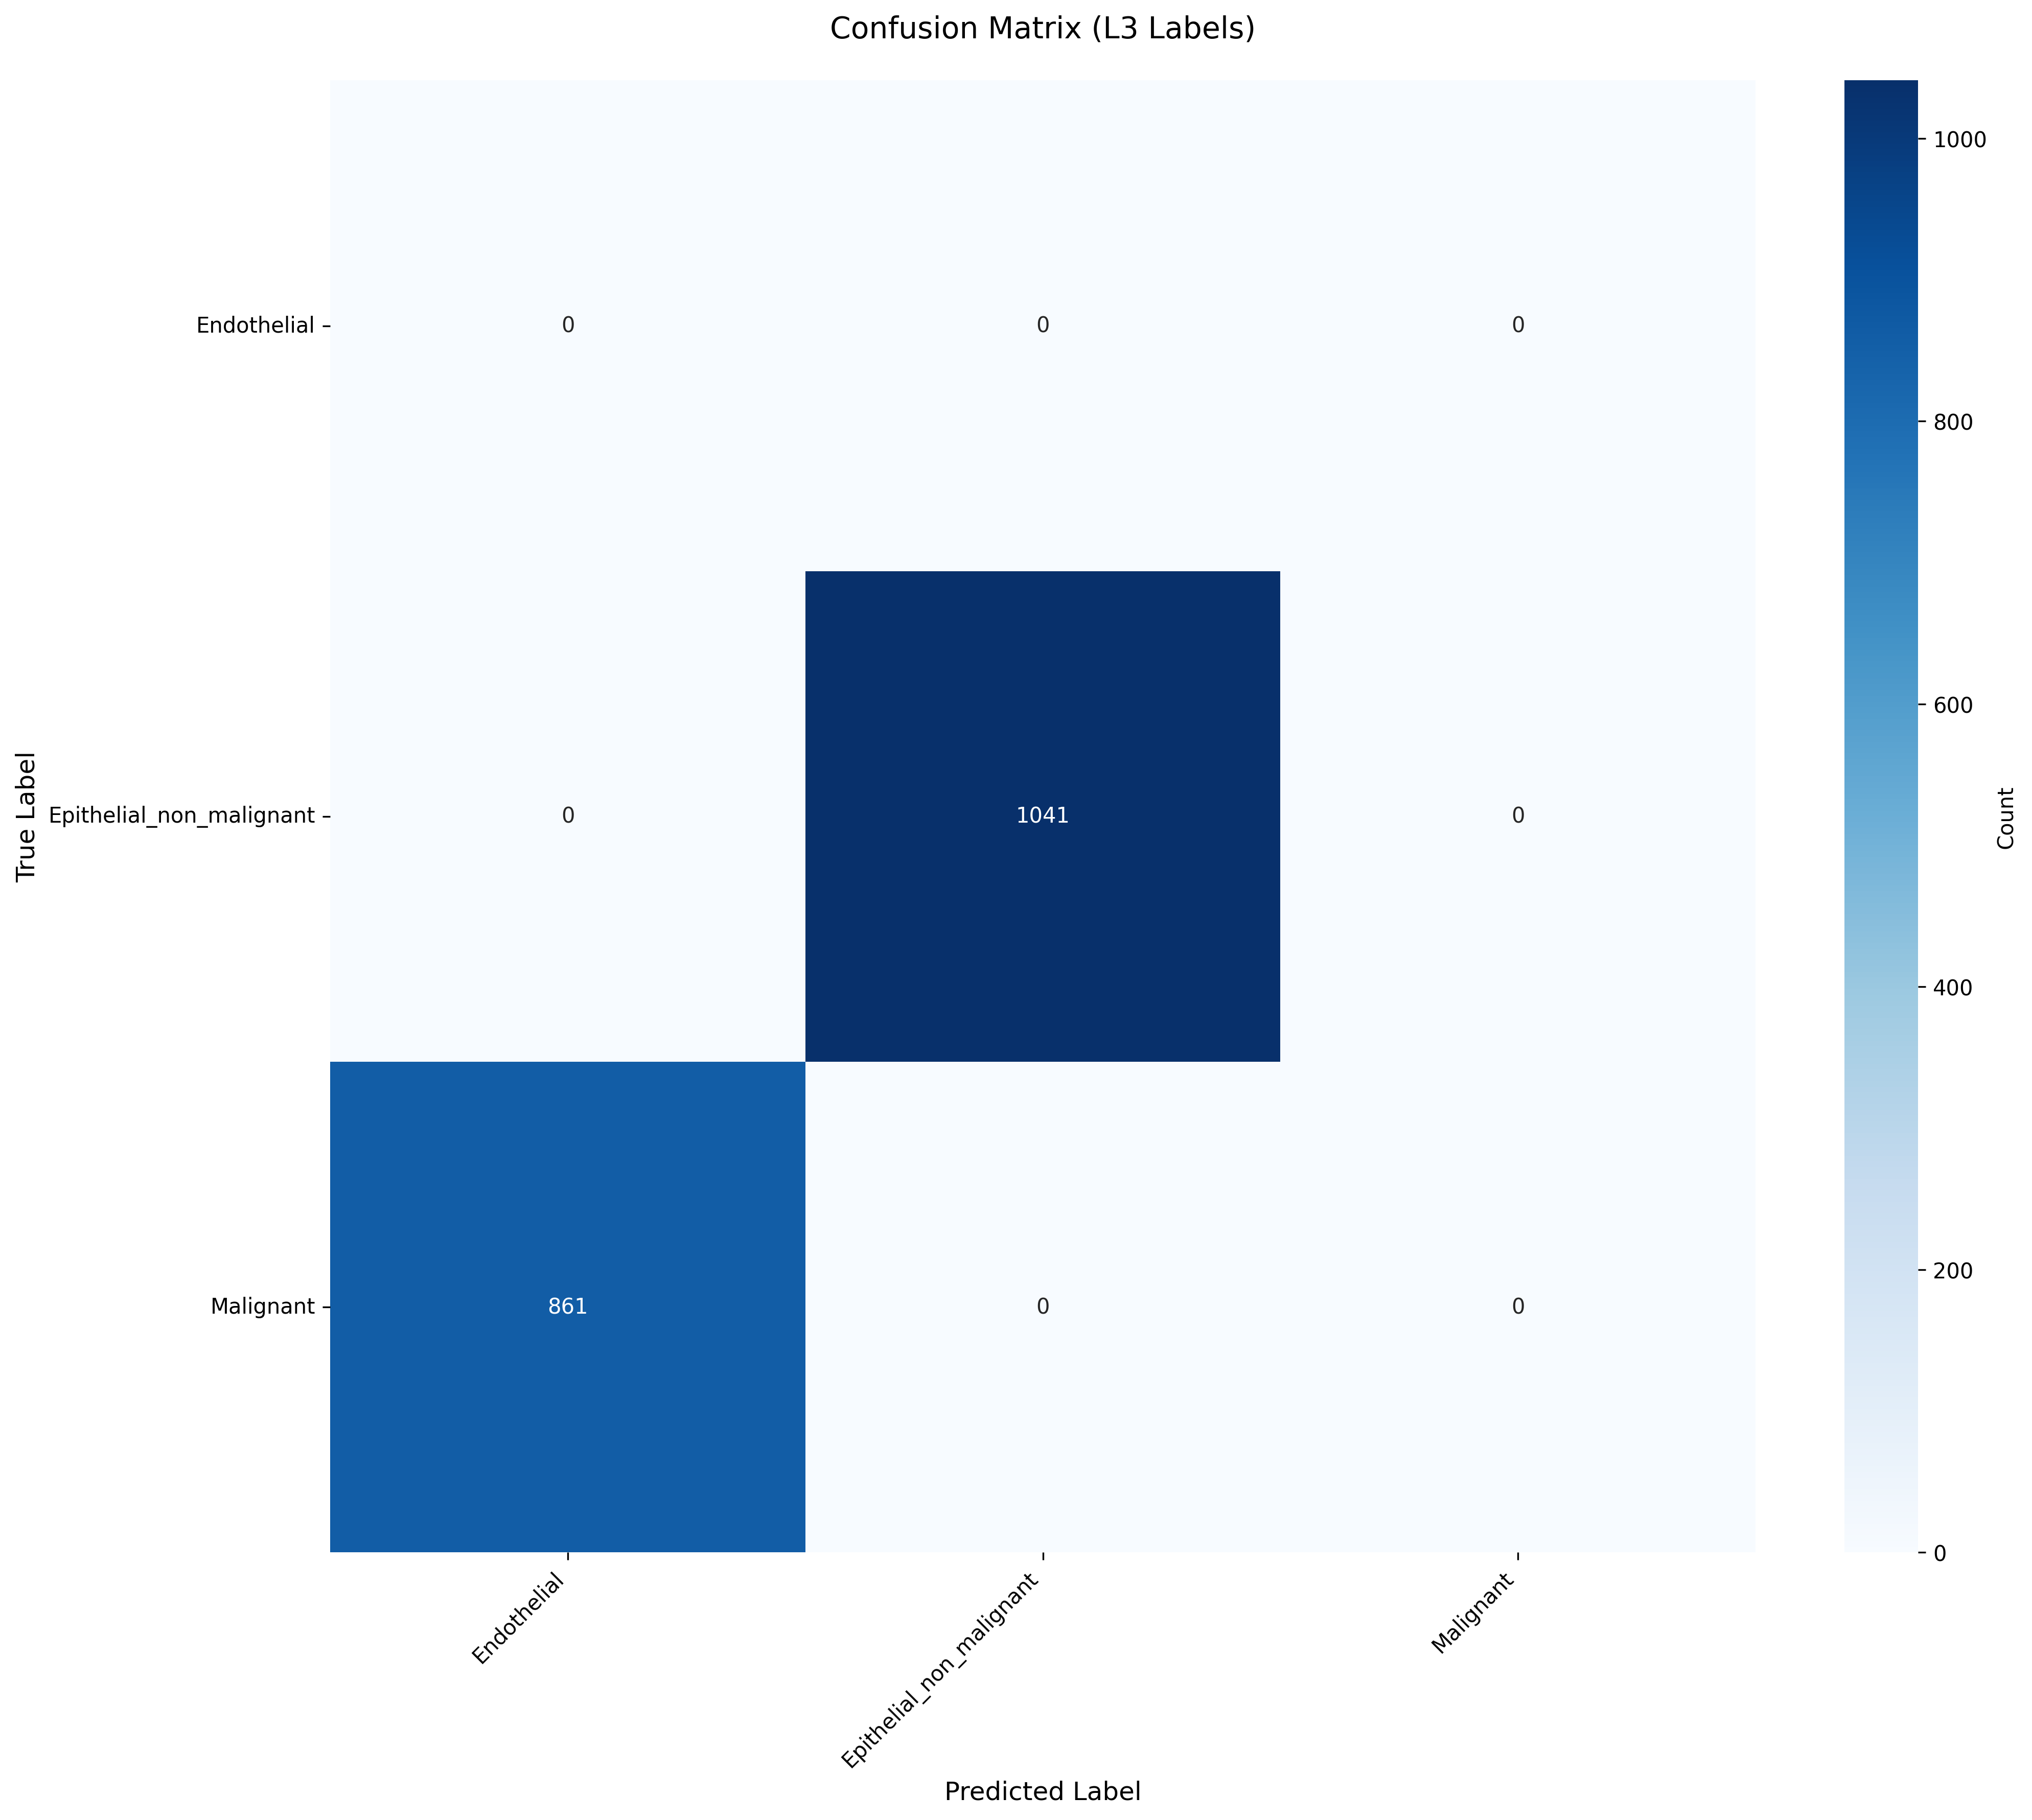

Data behind this chart, as committed beside it:
True_Label, Endothelial, Epithelial_non_malignant, Malignant
Endothelial, 0, 0, 0
Epithelial_non_malignant, 0, 1041, 0
Malignant, 861, 0, 0
